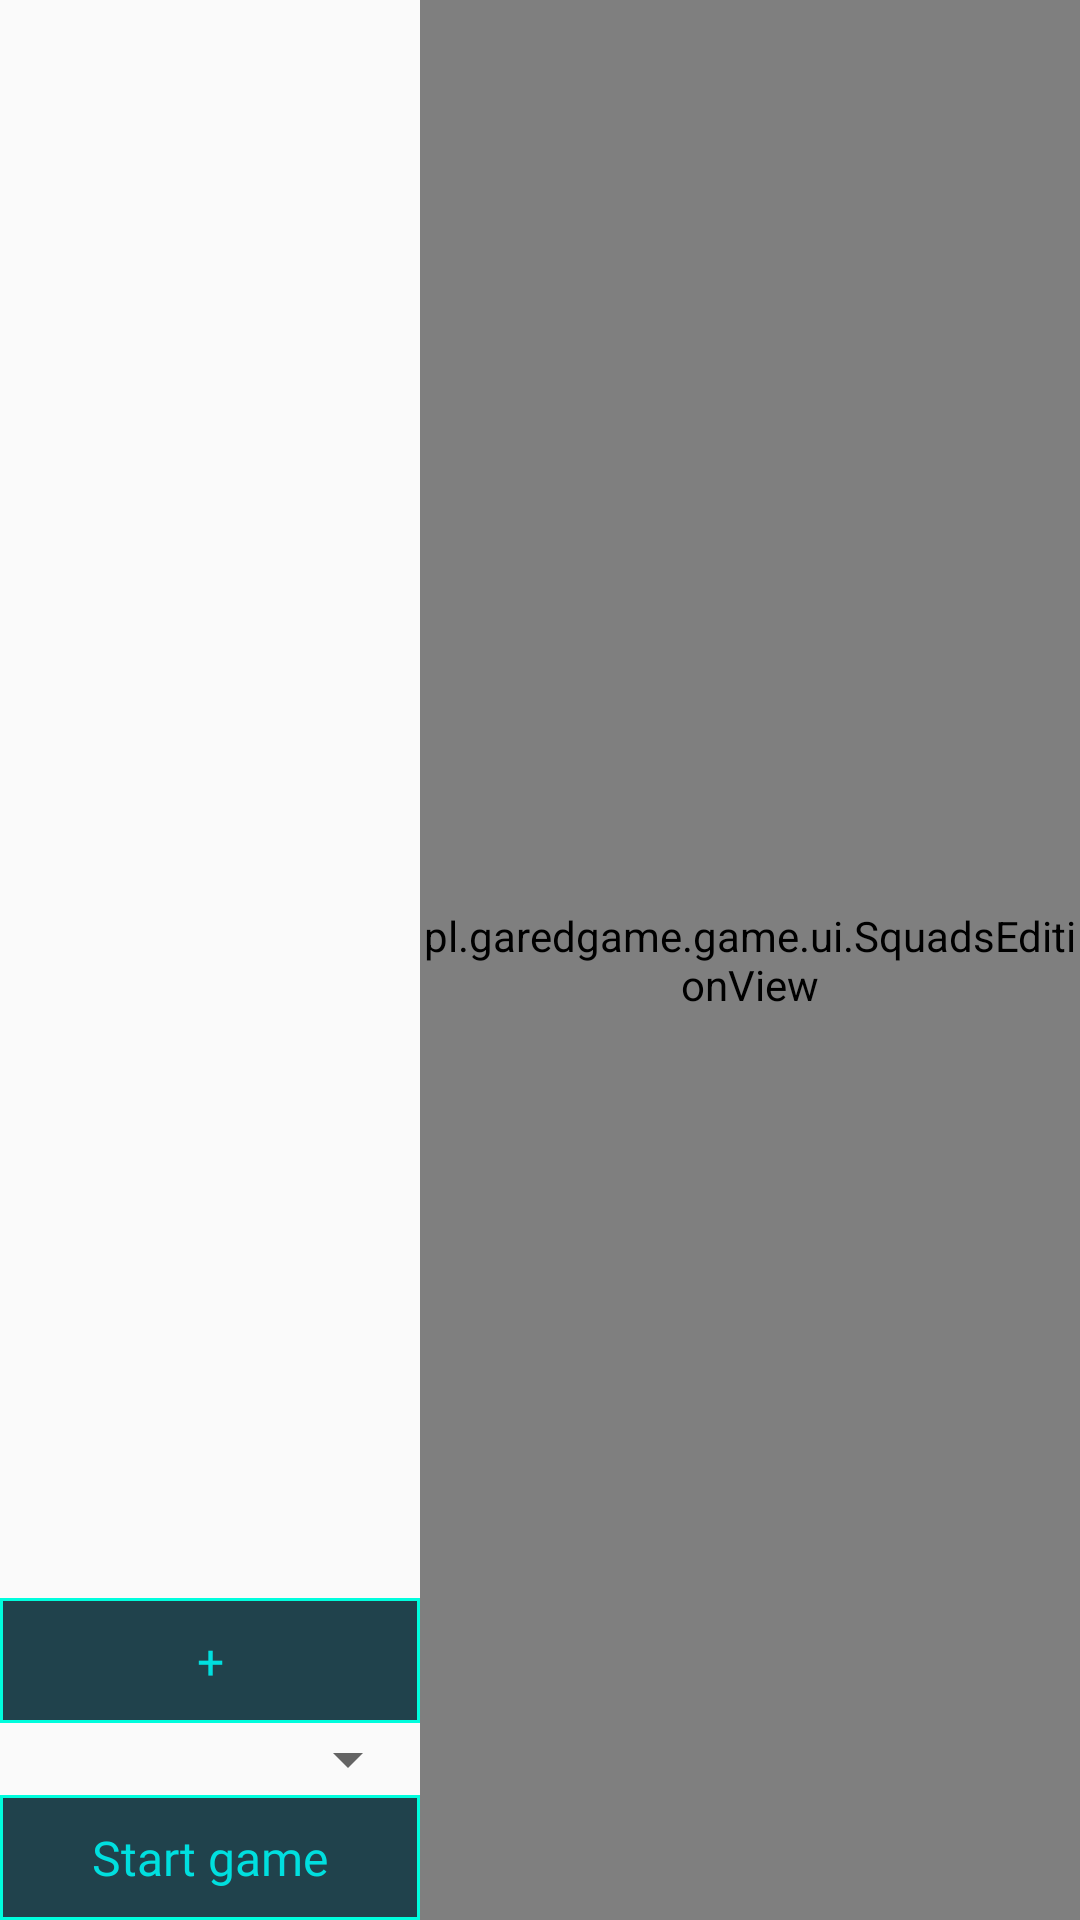

Write the Android layout XML for this screen, with the resource values it uses.
<!-- AndroidManifest.xml: application theme AppTheme -->
<!-- res/layout/fragment_skirmish_lobby.xml -->
<?xml version="1.0" encoding="utf-8"?>
<androidx.constraintlayout.widget.ConstraintLayout
    xmlns:android="http://schemas.android.com/apk/res/android"
    xmlns:tools="http://schemas.android.com/tools"
    xmlns:app="http://schemas.android.com/apk/res-auto"
    android:layout_width="match_parent"
    android:layout_height="match_parent"
    tools:context=".fragments.SkirmishLobbyFragment">

    <TextView
        android:id="@+id/playerName"
        tools:text="PlayerName"
        style="@style/NormalText"
        android:padding="8dp"
        android:gravity="center"
        android:layout_width="140dp"
        android:layout_height="wrap_content"
        app:layout_constraintTop_toTopOf="parent"
        app:layout_constraintLeft_toLeftOf="parent"/>

    <androidx.recyclerview.widget.RecyclerView
        android:id="@+id/controllerSlots"
        android:layout_width="0dp"
        android:layout_height="0dp"
        app:layout_constraintTop_toBottomOf="@id/playerName"
        app:layout_constraintStart_toStartOf="@id/playerName"
        app:layout_constraintEnd_toEndOf="@id/playerName"
        app:layout_constraintBottom_toTopOf="@id/addController"/>

    <TextView
        android:id="@+id/addController"
        style="@style/NormalButton"
        android:text="+"
        android:layout_width="0dp"
        android:layout_height="wrap_content"
        app:layout_constraintStart_toStartOf="@id/mapSpinner"
        app:layout_constraintEnd_toEndOf="@id/mapSpinner"
        app:layout_constraintBottom_toTopOf="@id/mapSpinner"/>

    <Spinner
        android:id="@+id/mapSpinner"
        android:layout_width="0dp"
        android:layout_height="wrap_content"
        app:layout_constraintStart_toStartOf="@id/playerName"
        app:layout_constraintEnd_toEndOf="@id/playerName"
        app:layout_constraintBottom_toTopOf="@id/startGame"/>

    <TextView
        android:id="@+id/startGame"
        style="@style/NormalButton"
        android:text="@string/startGame"
        android:layout_width="0dp"
        android:layout_height="wrap_content"
        app:layout_constraintStart_toStartOf="@id/playerName"
        app:layout_constraintEnd_toEndOf="@id/playerName"
        app:layout_constraintBottom_toBottomOf="parent"/>

    <pl.garedgame.game.ui.SquadsEditionView
        android:id="@+id/squadsEditionView"
        android:layout_width="0dp"
        android:layout_height="match_parent"
        app:layout_constraintStart_toEndOf="@id/playerName"
        app:layout_constraintEnd_toEndOf="parent"/>
</androidx.constraintlayout.widget.ConstraintLayout>
<!-- resources referenced by this layout -->
<resources>
  <string name="startGame">Start game</string>
  <style name="NormalButton">
          <item name="android:textSize">@dimen/regularText</item>
          <item name="android:fontFamily">@font/pb_dot</item>
          <item name="android:textColor">@color/lightBlue</item>
          <item name="android:background">@drawable/button_background</item>
          <item name="android:paddingTop">10dp</item>
          <item name="android:paddingStart">14dp</item>
          <item name="android:paddingEnd">14dp</item>
          <item name="android:paddingBottom">10dp</item>
          <item name="android:gravity">center</item>
          <item name="android:layout_width">wrap_content</item>
          <item name="android:layout_height">wrap_content</item>
      </style>
  <style name="NormalText">
          <item name="android:textSize">@dimen/smallText</item>
          <item name="android:fontFamily">@font/pb_minus</item>
          <item name="android:textColor">@color/lightBlue</item>
          <item name="android:layout_width">wrap_content</item>
          <item name="android:layout_height">wrap_content</item>
      </style>
  <style name="AppTheme" parent="Theme.AppCompat.Light.NoActionBar">
          <item name="colorPrimary">@color/colorPrimary</item>
          <item name="colorPrimaryDark">@color/colorPrimaryDark</item>
          <item name="colorAccent">@color/colorAccent</item>
      </style>
  <dimen name="regularText">16sp</dimen>
  <color name="lightBlue">#00DFDF</color>
  <!-- drawable button_background (drawable) -->
  <?xml version="1.0" encoding="utf-8"?>
  <selector xmlns:android="http://schemas.android.com/apk/res/android">
      <item android:state_pressed="true">
          <layer-list>
              <item android:left="4dp" android:top="2dp" android:right="2dp" android:bottom="2dp" android:drawable="@drawable/primary_dark_framed"/>
          </layer-list>
      </item>
      <item android:drawable="@drawable/primary_framed" />
  </selector>
  <dimen name="smallText">12sp</dimen>
  <color name="colorPrimary">#20424C</color>
  <color name="colorPrimaryDark">#212E3F</color>
  <color name="colorAccent">#00FDDD</color>
  <!-- drawable primary_dark_framed (drawable) -->
  <?xml version="1.0" encoding="utf-8"?>
  <shape xmlns:android="http://schemas.android.com/apk/res/android"
      android:shape="rectangle">
      <solid android:color="@color/colorPrimaryDark"/>
      <stroke
          android:color="@color/colorAccent"
          android:width="1dp"/>
  </shape>
  <!-- drawable primary_framed (drawable) -->
  <?xml version="1.0" encoding="utf-8"?>
  <shape xmlns:android="http://schemas.android.com/apk/res/android"
      android:shape="rectangle">
      <solid android:color="@color/colorPrimary"/>
      <stroke
          android:color="@color/colorAccent"
          android:width="1dp"/>
  </shape>
</resources>
